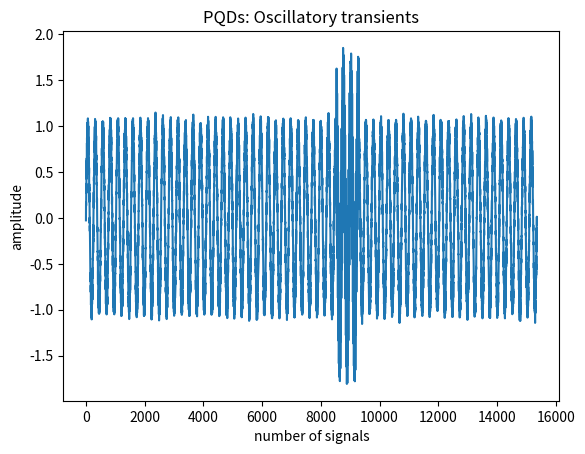

Write Python code to recreate this figure.
## osc_transients.py
## Power Quality Disturbance: Oscillatory Transients
# Source 1: Classifying Power Quality Disturbances Based on Phase Space Reconstruction and a Convolutional Neural Network - Table 1: 
#   Formula: v(t) = sin * w * t + a * (e ^ (-(t - t1) / T0)) * sin * w(n) * (t - t1) * (u(t2) - u(t1))
#   Parameters: 0.1 <= a <= 0.8, 0.5T <= t2 - t1 <= 3T, 8ms <= T0 <= 40ms, 300Hz <= fn <= 900Hz
# Source 2: IEEE Std 1159-2019 - Section 4.4.1.2 Oscillatory transient
#   An oscillatory transient is a sudden, non-power frequency change in the steady-state conditon of voltage, current, or both,
#   that includes both positive and negative polarity values.
#   An oscillatory transient consists of a voltage or current whose instantaneous value changes polarity rapidly multiple times and
#   normally decaying within a fundamental-frequency cycle.
#   High-frequency oscillatory transients:
#       A primary frequency component greater than 500 kHz and
#       a typical duration measured in microseconds (or several cycles of the principal frequency)
#   Medium-frequency oscillatory transients:
#       A primary frequency component bewteen 5 kHz and 500 kHz and
#       a typical duration measured in tens of microseconds (or several cycles of the principal frequency)
#   Low-frequency oscillatory transients:
#       A primary frequency component less than 5 kHz and
#       a typical duration from 0.3ms to 50ms

## Implementation note: 
# Generate a normal sine wave with noise with the input waveform and noise parameters.
# Generate another sine wave at the input transient frequency.
# Produce the transient term with the input transient magnitude and duration.
# Randomise the locations/ points of occurrence of the transients.
# In these locations, concatenate the transients to the normal wave to produce the oscillatory transients.

import numpy as np
import pandas as pd
from random import randrange
from matplotlib import pyplot as plt

# Define the waveform parameters as constants: 
WAVE_AMPLITUDE = 1
WAVE_FREQ = 60
SAMPLES_PER_CYCLE = 256
SIGNAL_DURATION_IN_SEC = 1
# Define the noise parameters as constants: 
NOISE_SD = 0.05
# Define the transient parameters: 
transient_alpha = 0.8
transient_duration_in_cycles = 3
transient_duration_in_ms = 40
transient_frequency = 900
# Modify the output filename: 
output_filename = "osc_transients.csv"

# Generate the output wave: 
samples = np.arange(0, SIGNAL_DURATION_IN_SEC, 1 / WAVE_FREQ / SAMPLES_PER_CYCLE)
sine_wave = WAVE_AMPLITUDE * np.sin(2 * np.pi * WAVE_FREQ * samples)
noise = np.random.default_rng().normal(scale=NOISE_SD, size=samples.size)
output_wave = sine_wave + noise

# Produce the oscillatory transients: 
transient_duration_in_samples = int(transient_duration_in_cycles * SAMPLES_PER_CYCLE)
transient_starting_index = int(randrange(samples.size - transient_duration_in_samples))
transient_wave = np.sin(2 * np.pi * transient_frequency * samples)
transient_term = transient_alpha * (np.e ** (-1 / transient_duration_in_ms))
for i in range(transient_starting_index, transient_starting_index + transient_duration_in_samples):
    output_wave[i] += transient_wave[i] * transient_term

# Plot the output wave: 
x = np.arange(0, len(output_wave))
plt.title("PQDs: Oscillatory transients")
plt.xlabel("number of signals")
plt.ylabel("amplitude")
plt.plot(x, output_wave)
plt.show()

# Output the datapoints: 
dataframe = pd.DataFrame(output_wave)
dataframe.to_csv(output_filename, index=True)
